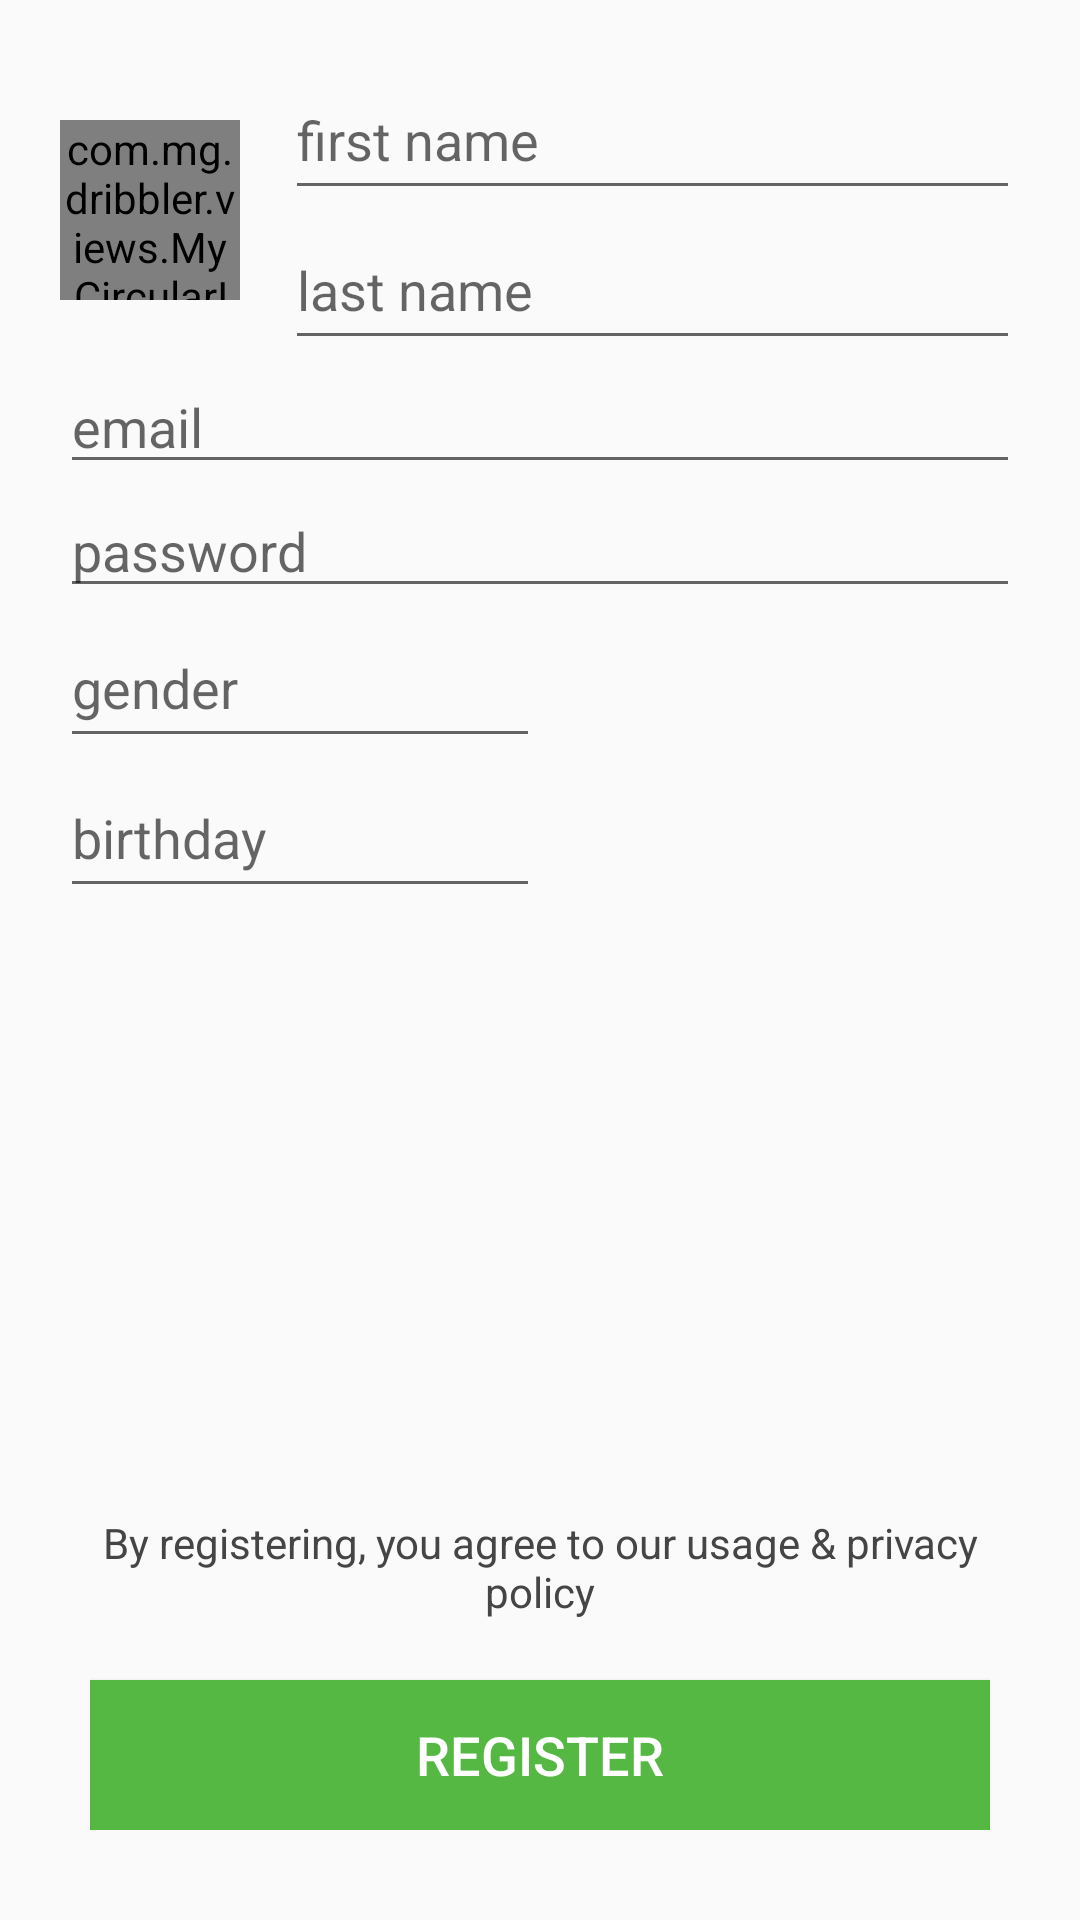

Reconstruct the res/layout file that produces this screen, plus the resources it refers to.
<!-- AndroidManifest.xml: application theme AppTheme -->
<!-- res/layout/activity_signup.xml -->
<?xml version="1.0" encoding="utf-8"?>

<RelativeLayout xmlns:android="http://schemas.android.com/apk/res/android"
    xmlns:tools="http://schemas.android.com/tools"
    android:layout_width="match_parent"
    android:layout_height="match_parent"
    tools:context="com.mg.dribbler.activities.SignupActivity">
    <LinearLayout
        android:orientation="vertical"
        android:layout_width="fill_parent"
        android:layout_height="wrap_content"
        android:padding="20dp">
        <LinearLayout
            android:orientation="horizontal"
            android:layout_width="match_parent"
            android:layout_height="100dp">
            <com.mg.dribbler.views.MyCircularImageView
                android:id="@+id/iv_photo"
                android:layout_width="60dp"
                android:layout_height="60dp"
                android:layout_marginTop="20dp"
                android:layout_marginBottom="15dp"
                android:layout_marginRight="15dp"
                android:src="@mipmap/btn_camera" />
            <LinearLayout
                android:orientation="vertical"
                android:layout_width="match_parent"
                android:layout_height="match_parent">
                <EditText
                    android:id="@+id/et_firstname"
                    android:hint="@string/first_name"
                    android:layout_width="match_parent"
                    android:layout_height="match_parent"
                    android:maxLines="1"
                    android:layout_weight="1"/>
                <EditText
                    android:id="@+id/et_lastname"
                    android:hint="@string/last_name"
                    android:layout_width="match_parent"
                    android:layout_height="match_parent"
                    android:maxLines="1"
                    android:layout_weight="1"/>
            </LinearLayout>
        </LinearLayout>
        <EditText
            android:id="@+id/et_email"
            android:inputType="textEmailAddress"
            android:layout_width="match_parent"
            android:layout_height="wrap_content"
            android:maxLines="1"
            android:hint="@string/email" />
        <EditText
            android:id="@+id/et_password"
            android:inputType="textPassword"
            android:layout_width="match_parent"
            android:layout_height="wrap_content"
            android:maxLines="1"
            android:hint="@string/password"/>
        <LinearLayout
            android:orientation="horizontal"
            android:layout_width="match_parent"
            android:layout_height="match_parent">
            <LinearLayout
                android:orientation="vertical"
                android:layout_width="match_parent"
                android:layout_height="match_parent"
                android:layout_weight="1">
                <TextView
                    android:id="@+id/tv_gender"
                    android:layout_width="match_parent"
                    android:layout_height="50dp"
                    android:textColor="?attr/editTextColor"
                    android:background="?attr/editTextBackground"
                    android:gravity="center_vertical"
                    android:textAppearance="?android:attr/textAppearanceMediumInverse"
                    android:maxLines="1"
                    android:hint="@string/gender"/>
                <TextView
                    android:id="@+id/tv_birthday"
                    android:layout_width="match_parent"
                    android:layout_height="50dp"
                    android:textColor="?attr/editTextColor"
                    android:background="?attr/editTextBackground"
                    android:gravity="center_vertical"
                    android:textAppearance="?android:attr/textAppearanceMediumInverse"
                    android:maxLines="1"
                    android:hint="@string/birthday"/>
            </LinearLayout>
            <TextView
                android:layout_width="match_parent"
                android:layout_height="match_parent"
                android:layout_weight="1"/>
        </LinearLayout>

    </LinearLayout>
    <LinearLayout
        android:orientation="vertical"
        android:layout_alignParentBottom="true"
        android:padding="30dp"
        android:layout_width="match_parent"
        android:layout_height="wrap_content">
        <TextView
            android:text="@string/policy"
            android:textColor="@color/grey_45"
            android:textAlignment="center"
            android:layout_marginBottom="20dp"
            android:layout_width="match_parent"
            android:layout_height="wrap_content" />
        <Button
            android:id="@+id/btn_register"
            android:text="@string/REGISTER"
            android:textColor="@color/white"
            android:textSize="18sp"
            android:layout_width="match_parent"
            android:layout_height="@dimen/activity_start_btn_height"
            android:background="@color/green"/>
    </LinearLayout>

</RelativeLayout>
<!-- resources referenced by this layout -->
<resources>
  <color name="green">#54b843</color>
  <color name="grey_45">#454545</color>
  <color name="white">#FFFFFF</color>
  <dimen name="activity_start_btn_height">50dp</dimen>
  <!-- mipmap btn_camera: png bitmap (mipmap-xxhdpi, 20985 bytes) -->
  <string name="REGISTER">REGISTER</string>
  <string name="birthday">birthday</string>
  <string name="email">email</string>
  <string name="first_name">first name</string>
  <string name="gender">gender</string>
  <string name="last_name">last name</string>
  <string name="password">password</string>
  <string name="policy">By registering, you agree to our usage &amp; privacy policy</string>
  <style name="AppTheme" parent="Theme.AppCompat.Light.NoActionBar">
          
          <item name="colorPrimary">@color/colorPrimary</item>
          <item name="colorPrimaryDark">@color/colorPrimaryDark</item>
          <item name="colorAccent">@color/colorAccent</item>
      </style>
  <color name="colorPrimary">#222222</color>
  <color name="colorPrimaryDark">#222222</color>
  <color name="colorAccent">#2A9839</color>
</resources>
